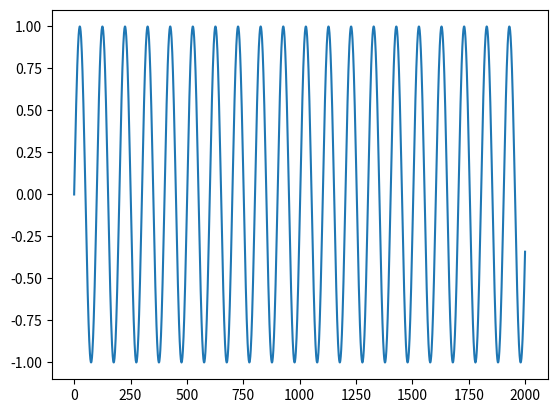

Recreate this plot in Python.
%matplotlib inline

import matplotlib.pyplot as plt
import numpy as np

samplingRate = 44100 # Hz
f = 440 # frequency of sine wave in Hz ("A" note)
t_max = 2 # seconds of recording length

N_max = int(t_max * samplingRate) # Number of samples

t = np.arange(N_max) / samplingRate  # time of each sample

wave = np.sin(2 * np.pi * f * t) # sine wave

# The 'raw' sound wave -- pitch is finished, volume is not normalized yet
plt.plot(wave[:2000])

from scipy.io.wavfile import write

# we need to scale the sine wave so that it fits the wav standard

scaled = np.int16(wave/np.max(np.abs(wave)) * 32767)

write('440.wav', samplingRate, scaled)

# your code here

# your code here

# Your code here

# Your code here

# Your code here

e = 329 # Hz
d = 293 # Hz
c = 261 # Hz

notes = [e, d, c, d, e, e, e]
length = [2, 2, 2, 2, 2, 2, 4]

# Your code here

